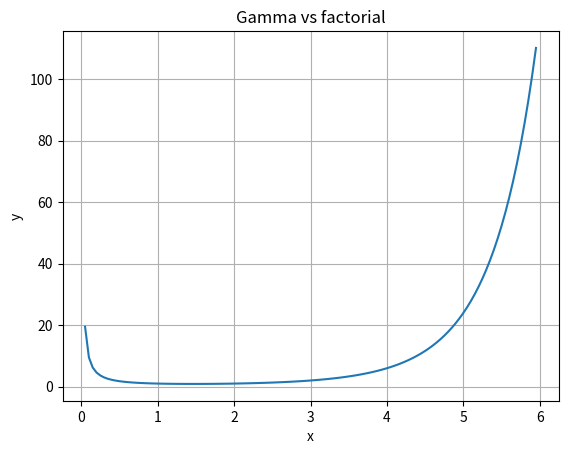

Here is the Python script that generated this plot:
# Prime numbers

import matplotlib.pyplot as plt
import numpy as np
import scipy

# Data for plotting
t = np.arange(0.0, 6.0, 0.05)
s = scipy.special.gamma(t)

# x = np.arange(0, 6, 1)
# y = np.math.factorial(x)

fig, ax = plt.subplots()
ax.plot(t, s)

ax.set(xlabel='x', ylabel='y',
       title='Gamma vs factorial')
ax.grid()

plt.show()
